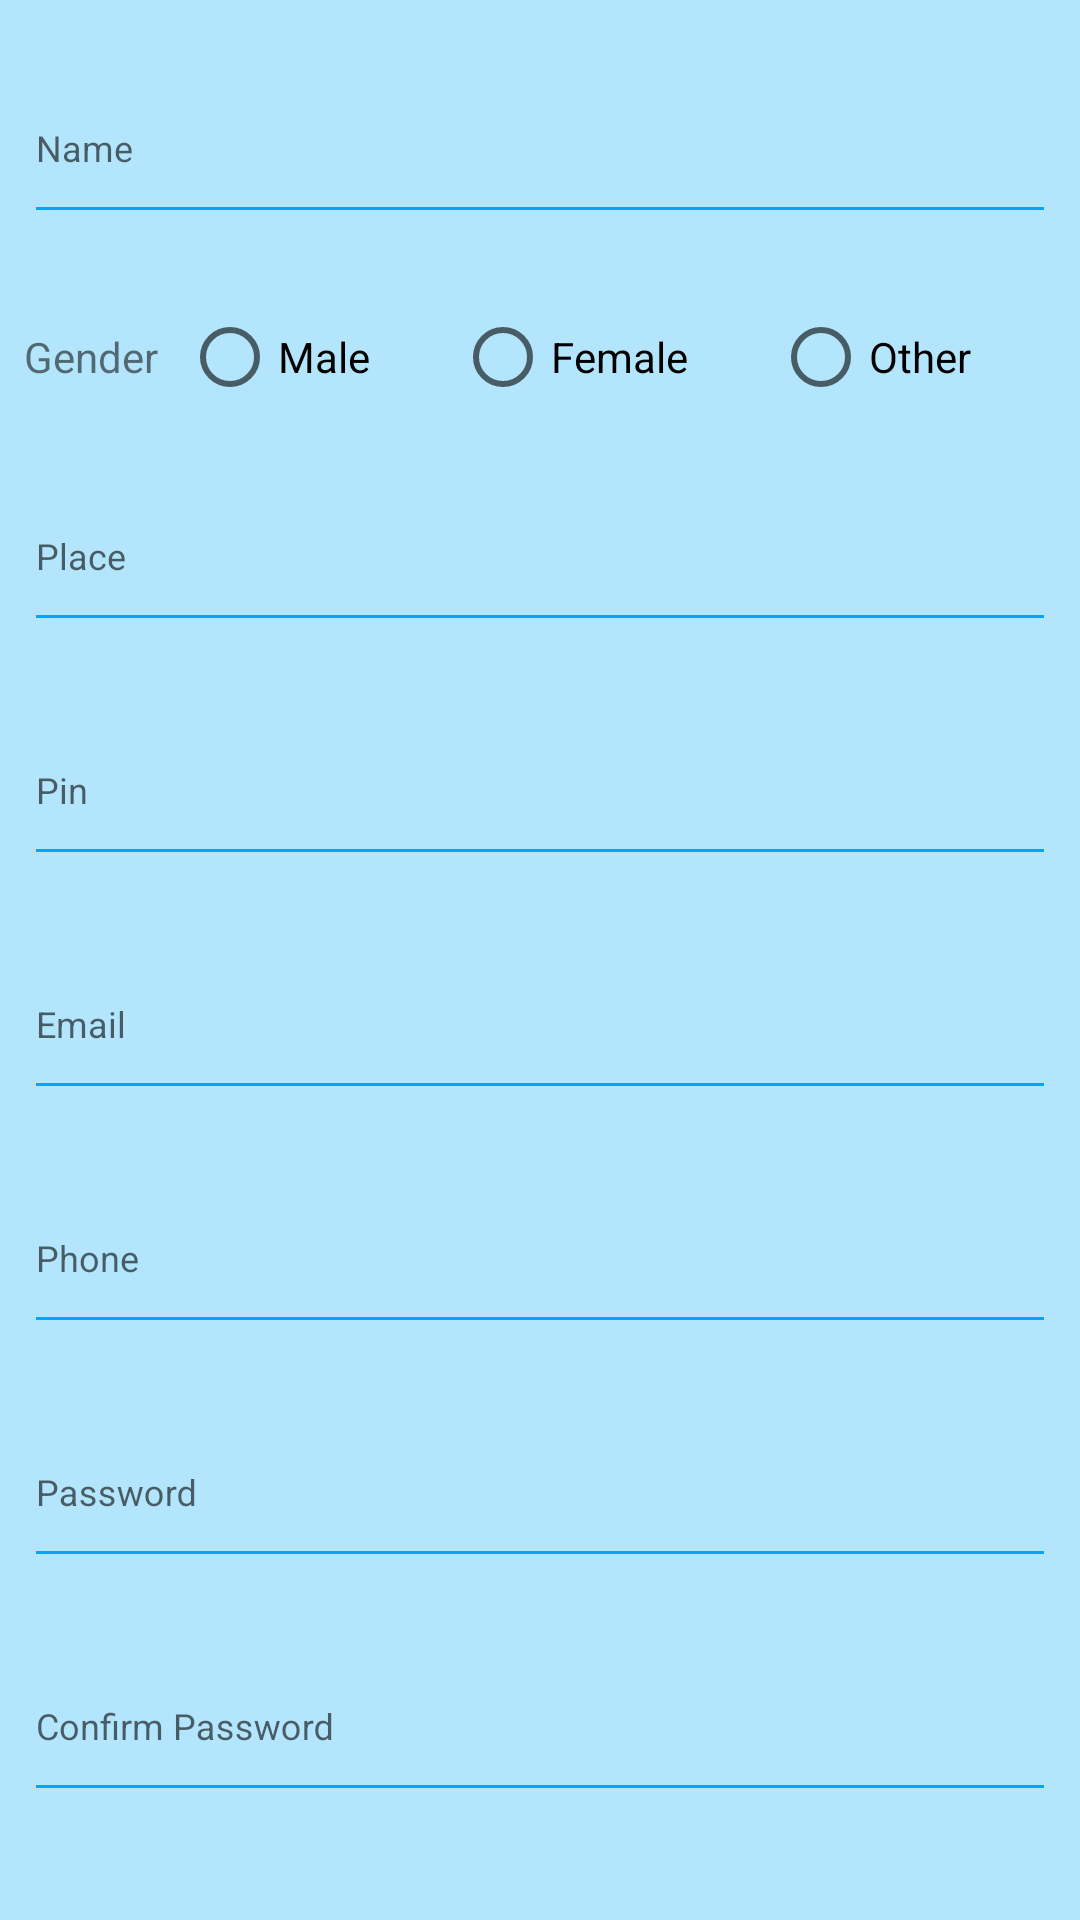

Produce the Android XML layout that renders to this screen, including the resource entries it uses.
<!-- AndroidManifest.xml: application theme AppTheme -->
<!-- res/layout/activity_sign_up.xml -->
<?xml version="1.0" encoding="utf-8"?>
<androidx.constraintlayout.widget.ConstraintLayout xmlns:android="http://schemas.android.com/apk/res/android"
    xmlns:app="http://schemas.android.com/apk/res-auto"
    xmlns:tools="http://schemas.android.com/tools"
    android:layout_width="match_parent"
    android:layout_height="match_parent"
    android:background="#B3E5FC"
    tools:context=".SignUp">

    <com.google.android.material.textfield.TextInputLayout
        android:id="@+id/textInputEmail"
        style="@style/parent"
        android:layout_marginStart="8dp"
        android:layout_marginLeft="8dp"
        android:layout_marginTop="8dp"
        android:layout_marginEnd="8dp"
        android:layout_marginRight="8dp"
        app:layout_constraintEnd_toEndOf="parent"
        app:layout_constraintStart_toStartOf="parent"
        app:layout_constraintTop_toTopOf="parent">

        <EditText
            android:id="@+id/editText"
            style="@style/modifiedEditText"
            android:hint="Name"
            android:layout_height="match_parent"
            android:layout_width="match_parent"
            android:inputType="textEmailAddress"
            android:maxLines="1" />
    </com.google.android.material.textfield.TextInputLayout>

    <TextView
        android:id="@+id/textView2"
        android:layout_width="wrap_content"
        android:layout_height="50dp"
        android:layout_marginStart="8dp"
        android:layout_marginLeft="8dp"
        android:layout_marginTop="16dp"
        android:gravity="center_vertical"
        android:text="Gender"
        app:layout_constraintStart_toStartOf="parent"
        app:layout_constraintTop_toBottomOf="@+id/textInputEmail" />

    <RadioGroup
        android:id="@+id/radioGroup"
        android:layout_width="0dp"
        android:layout_height="50dp"
        android:layout_marginStart="8dp"
        android:layout_marginLeft="8dp"
        android:layout_marginTop="16dp"
        android:layout_marginEnd="8dp"
        android:layout_marginRight="8dp"
        android:gravity="center_vertical"
        android:orientation="horizontal"
        app:layout_constraintEnd_toEndOf="parent"
        app:layout_constraintStart_toEndOf="@+id/textView2"
        app:layout_constraintTop_toBottomOf="@+id/textInputEmail">

        <RadioButton
            android:id="@+id/radioButton"
            android:layout_width="wrap_content"
            android:layout_height="wrap_content"
            android:layout_weight="1"
            android:text="Male" />

        <RadioButton
            android:id="@+id/radioButton2"
            android:layout_width="wrap_content"
            android:layout_height="wrap_content"
            android:layout_weight="1"
            android:text="Female" />

        <RadioButton
            android:id="@+id/radioButton3"
            android:layout_width="wrap_content"
            android:layout_height="wrap_content"
            android:layout_weight="1"
            android:text="Other" />
    </RadioGroup>

    <com.google.android.material.textfield.TextInputLayout
        android:id="@+id/ab"
        style="@style/parent"
        android:layout_marginStart="8dp"
        android:layout_marginLeft="8dp"
        android:layout_marginEnd="8dp"
        android:layout_marginRight="8dp"
        app:layout_constraintEnd_toEndOf="parent"
        app:layout_constraintStart_toStartOf="parent"
        app:layout_constraintTop_toBottomOf="@+id/radioGroup">

        <EditText
            android:id="@+id/place"
            style="@style/modifiedEditText"
            android:hint="Place"
            android:layout_height="match_parent"
            android:layout_width="match_parent"
            android:inputType="text"
            android:maxLines="1" />
    </com.google.android.material.textfield.TextInputLayout>

    <com.google.android.material.textfield.TextInputLayout
        android:id="@+id/ac"
        style="@style/parent"
        android:layout_marginStart="8dp"
        android:layout_marginLeft="8dp"
        android:layout_marginTop="8dp"
        android:layout_marginEnd="8dp"
        android:layout_marginRight="8dp"
        app:layout_constraintEnd_toEndOf="parent"
        app:layout_constraintStart_toStartOf="parent"
        app:layout_constraintTop_toBottomOf="@+id/ab">

        <EditText
            android:id="@+id/pin"
            style="@style/modifiedEditText"
            android:hint="Pin"
            android:layout_height="match_parent"
            android:layout_width="match_parent"
            android:inputType="number"
            android:maxLines="1" />
    </com.google.android.material.textfield.TextInputLayout>

    <com.google.android.material.textfield.TextInputLayout
        android:id="@+id/ad"
        style="@style/parent"
        android:layout_marginStart="8dp"
        android:layout_marginLeft="8dp"
        android:layout_marginTop="8dp"
        android:layout_marginEnd="8dp"
        android:layout_marginRight="8dp"
        app:layout_constraintEnd_toEndOf="parent"
        app:layout_constraintStart_toStartOf="parent"
        app:layout_constraintTop_toBottomOf="@+id/ac">

        <EditText
            android:id="@+id/email"
            style="@style/modifiedEditText"
            android:layout_width="match_parent"
            android:layout_height="match_parent"
            android:hint="Email"
            android:inputType="textEmailAddress"
            android:maxLines="1" />
    </com.google.android.material.textfield.TextInputLayout>


    <com.google.android.material.textfield.TextInputLayout
        android:id="@+id/ae"
        style="@style/parent"
        android:layout_marginStart="8dp"
        android:layout_marginLeft="8dp"
        android:layout_marginTop="8dp"
        android:layout_marginEnd="8dp"
        android:layout_marginRight="8dp"
        app:layout_constraintEnd_toEndOf="parent"
        app:layout_constraintStart_toStartOf="parent"
        app:layout_constraintTop_toBottomOf="@+id/ad">

        <EditText
            android:id="@+id/phone"
            style="@style/modifiedEditText"
            android:layout_width="match_parent"
            android:layout_height="match_parent"
            android:hint="Phone"
            android:inputType="phone"
            android:maxLines="1" />
    </com.google.android.material.textfield.TextInputLayout>


    <com.google.android.material.textfield.TextInputLayout
        android:id="@+id/af"
        style="@style/parent"
        android:layout_marginStart="8dp"
        android:layout_marginLeft="8dp"
        android:layout_marginTop="8dp"
        android:layout_marginEnd="8dp"
        android:layout_marginRight="8dp"
        app:layout_constraintEnd_toEndOf="parent"
        app:layout_constraintStart_toStartOf="parent"
        app:layout_constraintTop_toBottomOf="@+id/ae">

        <EditText
            android:id="@+id/password"
            style="@style/modifiedEditText"
            android:layout_width="match_parent"
            android:layout_height="match_parent"
            android:hint="Password"
            android:inputType="textPassword"
            android:maxLines="1" />
    </com.google.android.material.textfield.TextInputLayout>


    <com.google.android.material.textfield.TextInputLayout
        android:id="@+id/ag"
        style="@style/parent"
        android:layout_marginStart="8dp"
        android:layout_marginLeft="8dp"
        android:layout_marginTop="8dp"
        android:layout_marginEnd="8dp"
        android:layout_marginRight="8dp"
        app:layout_constraintEnd_toEndOf="parent"
        app:layout_constraintStart_toStartOf="parent"
        app:layout_constraintTop_toBottomOf="@+id/af">

        <EditText
            android:id="@+id/cpassword"
            style="@style/modifiedEditText"
            android:layout_width="match_parent"
            android:layout_height="match_parent"
            android:hint="Confirm Password"
            android:inputType="textPassword"
            android:maxLines="1" />
    </com.google.android.material.textfield.TextInputLayout>

    <Button
        android:id="@+id/button2"
        style="@style/loginButton"
        android:layout_width="wrap_content"
        android:layout_height="wrap_content"
        android:layout_marginStart="8dp"
        android:layout_marginLeft="8dp"
        android:layout_marginTop="24dp"
        android:layout_marginEnd="8dp"
        android:layout_marginRight="8dp"
        android:text="SignUp"
        app:layout_constraintEnd_toEndOf="parent"
        app:layout_constraintHorizontal_bias="0.497"
        app:layout_constraintStart_toStartOf="parent"
        app:layout_constraintTop_toBottomOf="@+id/ag" />

</androidx.constraintlayout.widget.ConstraintLayout>
<!-- resources referenced by this layout -->
<resources>
  <style name="loginButton" parent="viewParent">
          <item name="android:background">@drawable/login_button_bk</item>
          <item name="android:textColor">@color/whiteTextColor</item>
          <item name="android:textStyle">bold</item>
      </style>
  <style name="modifiedEditText" parent="parent">
          <item name="android:textSize">@dimen/newsMoreTextSize</item>
          <item name="android:backgroundTint">@color/primaryTextColor</item>
          <item name="android:textSize">24sp</item>
      </style>
  <style name="parent">
          <item name="android:layout_width">match_parent</item>
          <item name="android:layout_height">70dp</item>
          <item name="android:textSize">24dp</item>
  
      </style>
  <style name="AppTheme" parent="Theme.AppCompat.Light.DarkActionBar">
          
          <item name="colorPrimary">@color/colorPrimary</item>
          <item name="colorPrimaryDark">@color/colorPrimaryDark</item>
          <item name="colorAccent">@color/colorAccent</item>
      </style>
  <style name="viewParent">
          <item name="android:layout_width">wrap_content</item>
          <item name="android:layout_height">wrap_content</item>
      </style>
  <color name="whiteTextColor">#fff</color>
  <dimen name="newsMoreTextSize">12sp</dimen>
  <color name="primaryTextColor">#00a5ff</color>
  <color name="colorPrimary">#00a5ff</color>
  <color name="colorPrimaryDark">#00a5ff</color>
  <color name="colorAccent">#00a5ff</color>
</resources>
